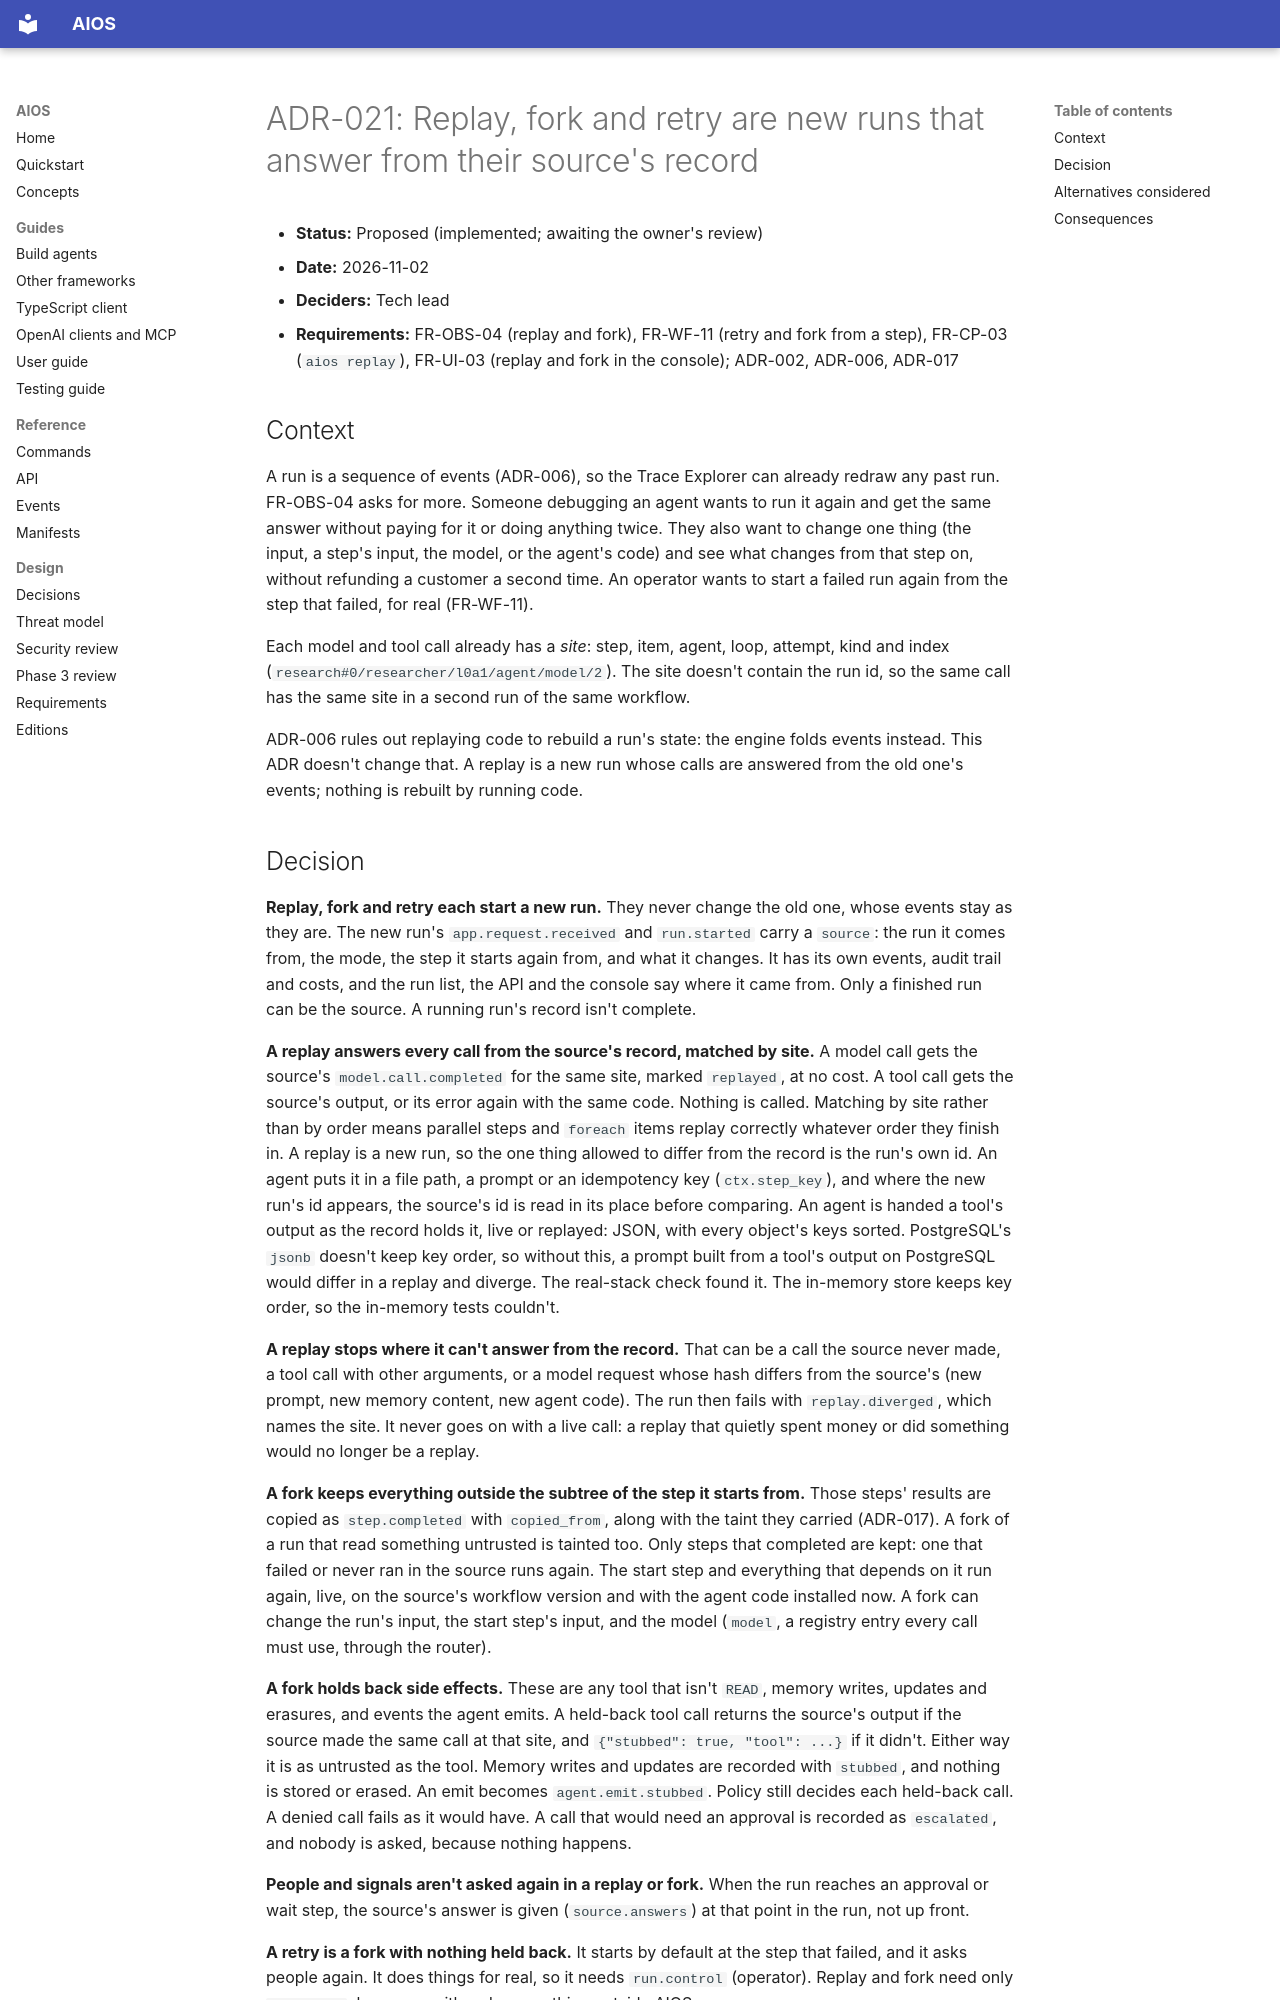

repository: washim1982/Universal-AI-Operating-System · page: adr/ADR-021-replay-and-fork/index.html · generator: mkdocs

# ADR-021: Replay, fork and retry are new runs that answer from their source's record

- **Status:** Proposed (implemented; awaiting the owner's review)
- **Date:** 2026-11-02
- **Deciders:** Tech lead
- **Requirements:** FR-OBS-04 (replay and fork), FR-WF-11 (retry and fork from a step),
  FR-CP-03 (`aios replay`), FR-UI-03 (replay and fork in the console); ADR-002, ADR-006, ADR-017

## Context

A run is a sequence of events (ADR-006), so the Trace Explorer can already redraw any past run.
FR-OBS-04 asks for more. Someone debugging an agent wants to run it again and get the same answer
without paying for it or doing anything twice. They also want to change one thing (the input, a
step's input, the model, or the agent's code) and see what changes from that step on, without
refunding a customer a second time. An operator wants to start a failed run again from the step
that failed, for real (FR-WF-11).

Each model and tool call already has a *site*: step, item, agent, loop, attempt, kind and index
(`research#0/researcher/l0a1/agent/model/2`). The site doesn't contain the run id, so the same
call has the same site in a second run of the same workflow.

ADR-006 rules out replaying code to rebuild a run's state: the engine folds events instead. This
ADR doesn't change that. A replay is a new run whose calls are answered from the old one's
events; nothing is rebuilt by running code.
